The GitHub repository amateurcoder10/pi contains a labelled image folder "pi" with 3 categories: irregular pattern, plaid pattern, striped pattern. Examples follow, each with its label.

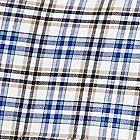
Label: plaid pattern

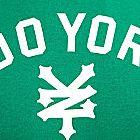
Label: irregular pattern

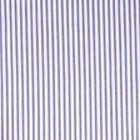
Label: striped pattern

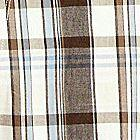
Label: plaid pattern

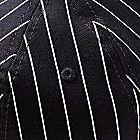
Label: irregular pattern

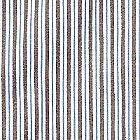
Label: striped pattern
